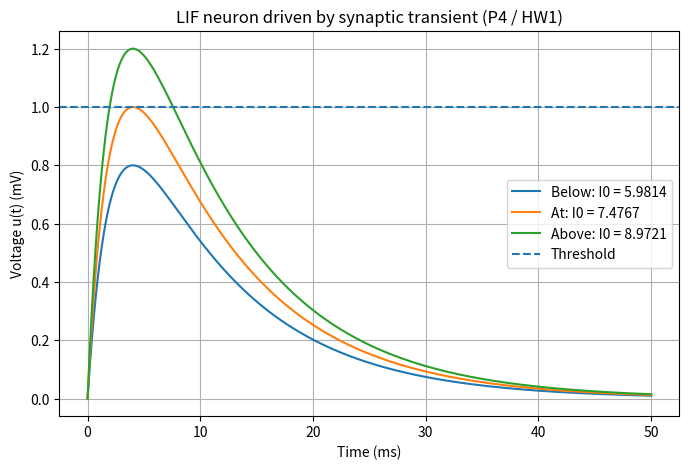
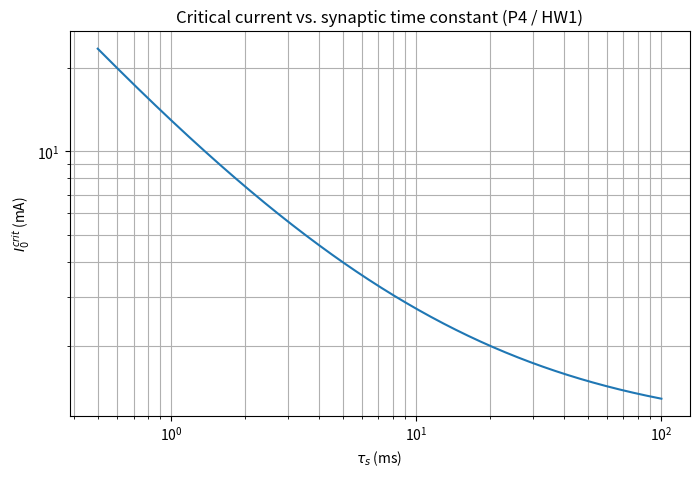

These charts were generated, in order, by the following Python code:
import numpy as np
import matplotlib.pyplot as plt
from scipy.integrate import solve_ivp

# ohms, milliseconds, milliseconds, millivolts, millivolts
R = 1.0 
tau_m = 10.0
tau_s = 2.0
u_rest = 0.0
u_th = 1.0


# Part b, theoretical values
r = tau_s / tau_m
t_peak = (tau_m * tau_s / (tau_s - tau_m)) * np.log(tau_s / tau_m)
I_crit = ((u_th - u_rest) / R) * r**(1 / (r - 1))
print(f"\n")
print(f"\n")
print(f"t_peak = {t_peak:.4f} ms")
print(f"I_crit = {I_crit:.4f} mA")


# LIF differential equation

def lif(t, u, I0):
    I_t = I0 * np.exp(-t / tau_s)
    du_dt = (-(u[0] - u_rest) + R * I_t) / tau_m
    return [du_dt]


# Test currents below, at, and above I_crit
I_values = [
    0.8 * I_crit,
    I_crit,
    1.2 * I_crit] # mA
labels = ["Below", "At", "Above"]
t_eval = np.linspace(0, 50, 5000)
results = []


# integrate for each current
plt.figure(figsize=(8, 5))

for I0, label in zip(I_values, labels):
    solution = solve_ivp(
        lif,
        [0, 50],
        [u_rest],
        args=(I0,),
        t_eval=t_eval,
        rtol=1e-9,
        atol=1e-11
    )

    t = solution.t
    u = solution.y[0]

    # Find numerical peak
    peak_index = np.argmax(u)

    numerical_peak = u[peak_index]
    numerical_t_peak = t[peak_index]

    results.append([
        label,
        I0,
        numerical_t_peak,
        numerical_peak
    ])

    plt.plot(t, u, label=f"{label}: I0 = {I0:.4f}")


# threshold
plt.axhline(u_th, linestyle="--", label="Threshold")
plt.xlabel("Time (ms)")
plt.ylabel("Voltage u(t) (mV)")
plt.title("LIF neuron driven by synaptic transient (P4 / HW1)")
plt.legend()
plt.grid()
plt.show()


# Table
print("\nNumerical results")
print("-" * 58)
print(f"{'Current':<10} {'I0 (mA)':<12} {'t_peak (ms)':<15} {'u_peak (mV)':<12}")

for row in results:
    label, I0, tp, up = row

    print(
        f"{label:<10} "
        f"{I0:<12.4f} "
        f"{tp:<15.4f} "
        f"{up:<12.4f}"
    )


# Plot I_crit versus tau_s
tau_s_values = np.logspace(
    np.log10(0.5),
    np.log10(100),
    500
)

r_values = tau_s_values / tau_m


# Need to handle r = 1 separately because
# r^(1/(r-1)) has a removable singularity there.
# Its limit as r -> 1 is e

factor = np.empty_like(r_values)
near_one = np.isclose(r_values, 1.0)
factor[near_one] = np.e
factor[~near_one] = np.exp(np.log(r_values[~near_one]) / (r_values[~near_one] - 1))
I_crit_values = ((u_th - u_rest) / R) * factor

plt.figure(figsize=(8, 5))
plt.loglog(tau_s_values, I_crit_values)
plt.xlabel(r"$\tau_s$ (ms)")
plt.ylabel(r"$I_0^{crit}$ (mA)")
plt.title(r"Critical current vs. synaptic time constant (P4 / HW1)")
plt.grid(True, which="both")
plt.show()
print(f"\n")
print(f"\n")
